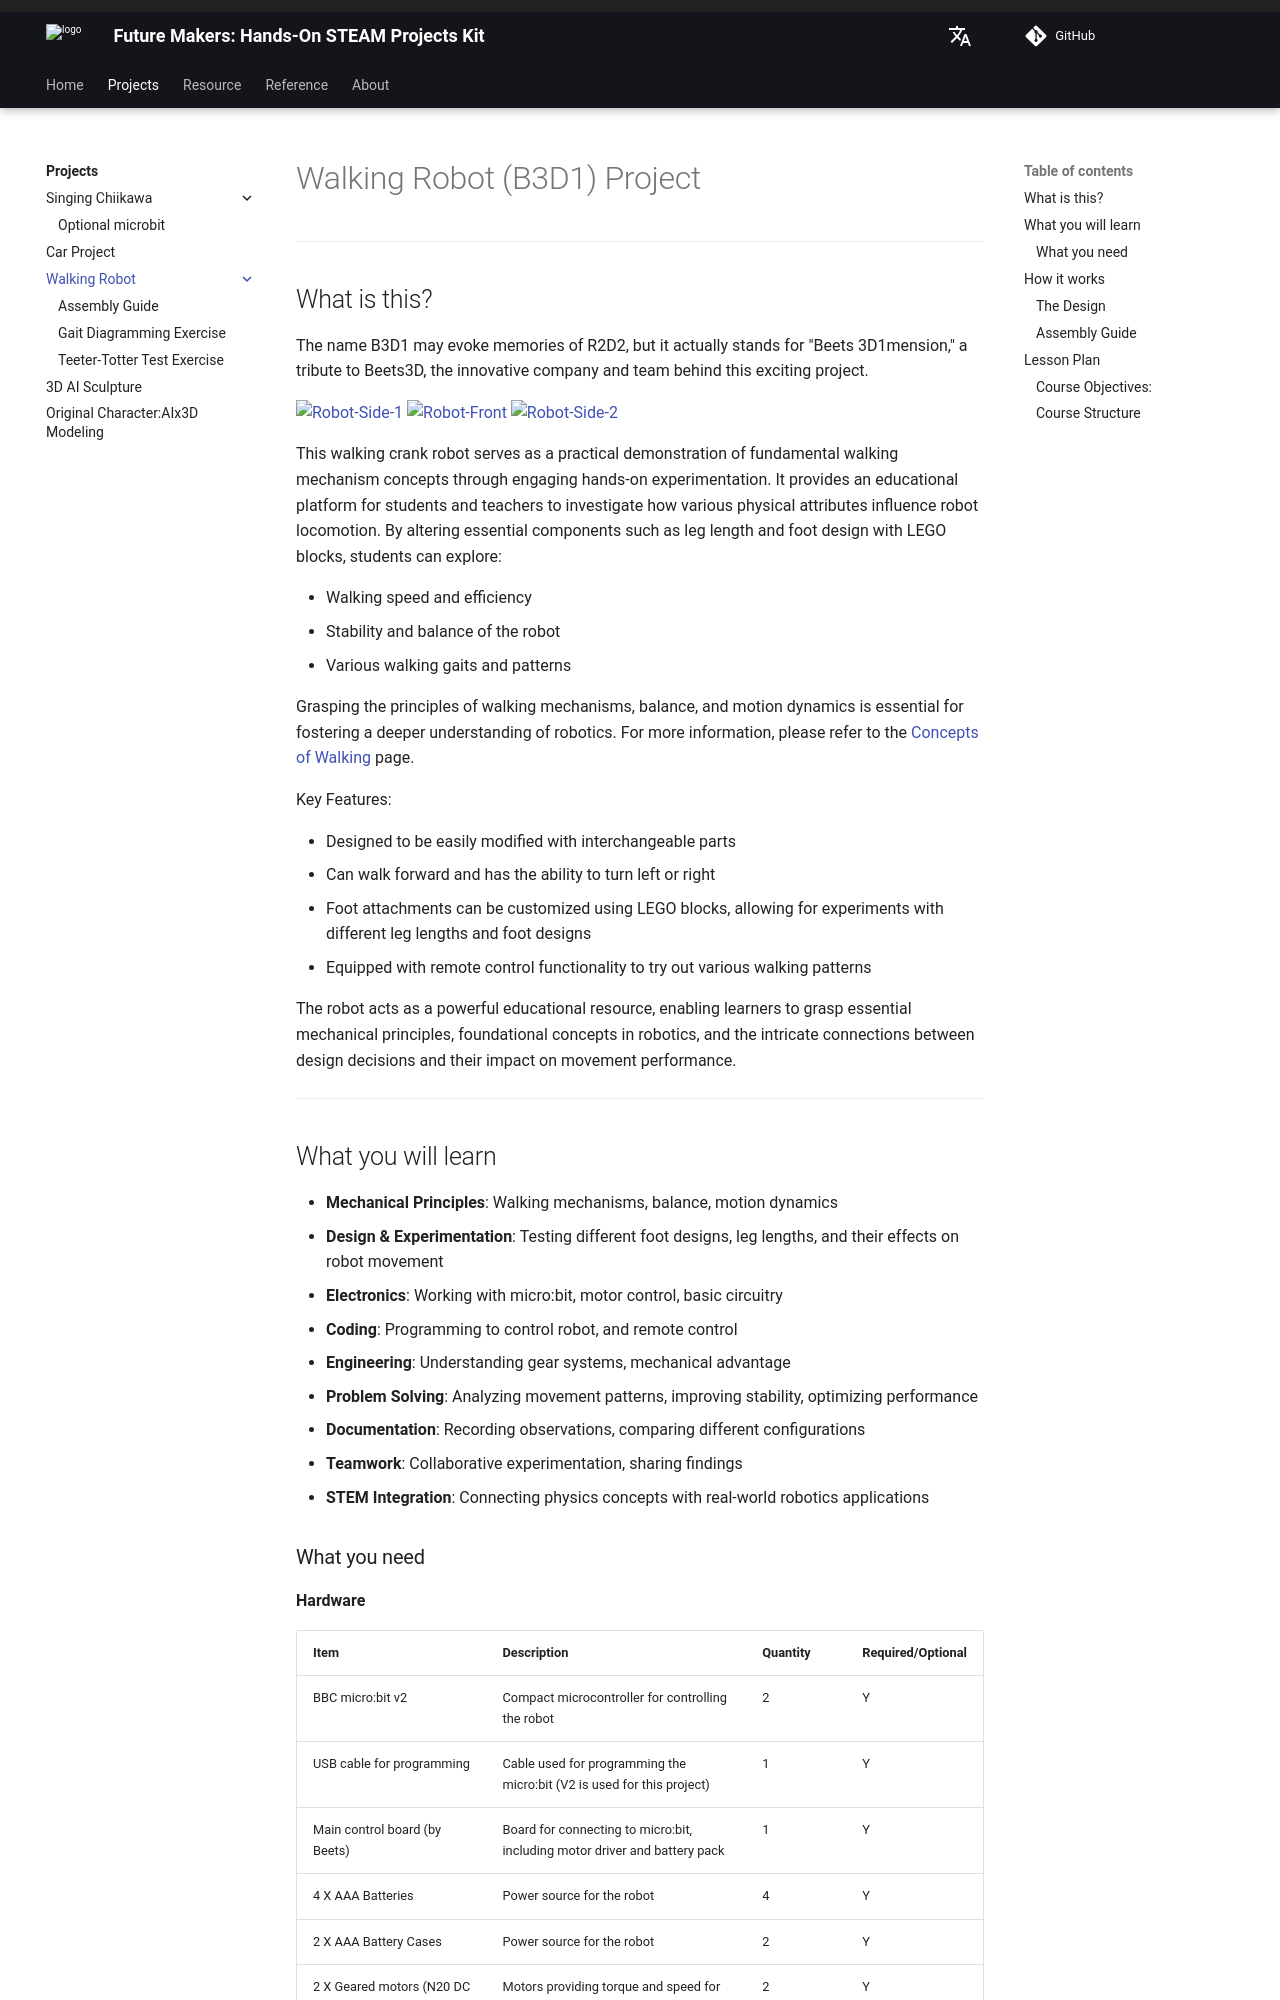

repository: beets3d/FutureMakers · page: projects/walking-robot/index.html · generator: mkdocs

---
title: Walking Robot (B3D1)
lang_name: en 
comments: true
---

# Walking Robot  (B3D1) Project 

---

## What is this?

The name B3D1 may evoke memories of R2D2, but it actually stands for "Beets 3D1mension," a tribute to Beets3D, the innovative company and team behind this exciting project. 

  ![Robot-Side-1](images/Robot-Side-1.png){ width=30% }
  ![Robot-Front](images/Robot-Front.png){ width=30% }
  ![Robot-Side-2](images/Robot-Side-2.png){ width=30% }

This walking crank robot serves as a practical demonstration of fundamental walking mechanism concepts through engaging hands-on experimentation. It provides an educational platform for students and teachers to investigate how various physical attributes influence robot locomotion. By altering essential components such as leg length and foot design with LEGO blocks, students can explore:

- Walking speed and efficiency
- Stability and balance of the robot
- Various walking gaits and patterns

Grasping the principles of walking mechanisms, balance, and motion dynamics is essential for fostering a deeper understanding of robotics. For more information, please refer to the [Concepts of Walking](concept-of-walking.md) page.

Key Features:

- Designed to be easily modified with interchangeable parts
- Can walk forward and has the ability to turn left or right
- Foot attachments can be customized using LEGO blocks, allowing for experiments with different leg lengths and foot designs
- Equipped with remote control functionality to try out various walking patterns

The robot acts as a powerful educational resource, enabling learners to grasp essential mechanical principles, foundational concepts in robotics, and the intricate connections between design decisions and their impact on movement performance.

---

## What you will learn
- **Mechanical Principles**: Walking mechanisms, balance, motion dynamics
- **Design & Experimentation**: Testing different foot designs, leg lengths, and their effects on robot movement
- **Electronics**: Working with micro:bit, motor control, basic circuitry
- **Coding**: Programming to control robot, and remote control 
- **Engineering**: Understanding gear systems, mechanical advantage
- **Problem Solving**: Analyzing movement patterns, improving stability, optimizing performance
- **Documentation**: Recording observations, comparing different configurations
- **Teamwork**: Collaborative experimentation, sharing findings
- **STEM Integration**: Connecting physics concepts with real-world robotics applications
